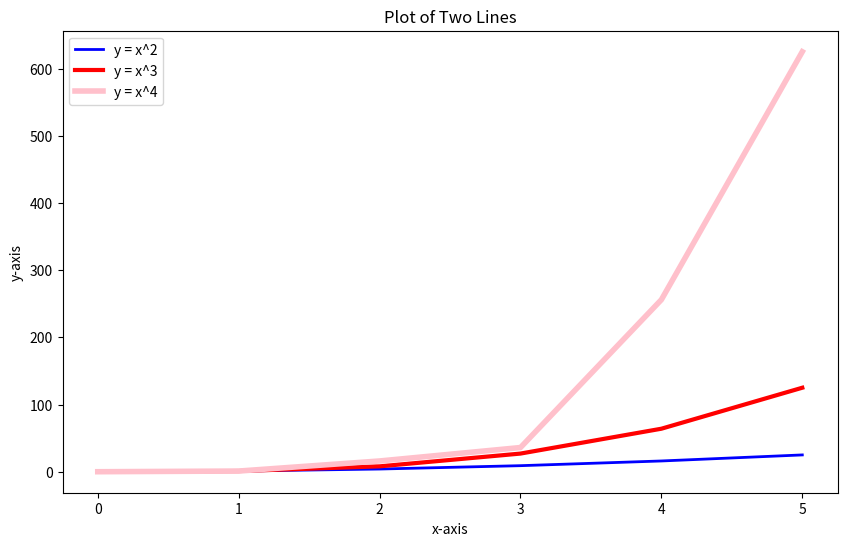

The script that saved this image:
import matplotlib.pyplot as plt

# Define the data for the lines
x = [0, 1, 2, 3, 4, 5]
y1 = [0, 1, 4, 9, 16, 25]   # y = x^2
y2 = [0, 1, 8, 27, 64, 125] # y = x^3
y3 = [0, 1, 16, 36, 256, 625]
# Create the plot
plt.figure(figsize=(10, 6))

# Plot the first line with specific color, width and label
plt.plot(x, y1, color='blue', linewidth=2, label='y = x^2')

# Plot the second line with specific color, width and label
plt.plot(x, y2, color='red', linewidth=3, label='y = x^3')

plt.plot(x, y3, color='pink', linewidth=4, label='y = x^4')
# Add title and labels
plt.title('Plot of Two Lines')
plt.xlabel('x-axis')
plt.ylabel('y-axis')

# Add a legend
plt.legend()

# Show the plot
plt.show()
